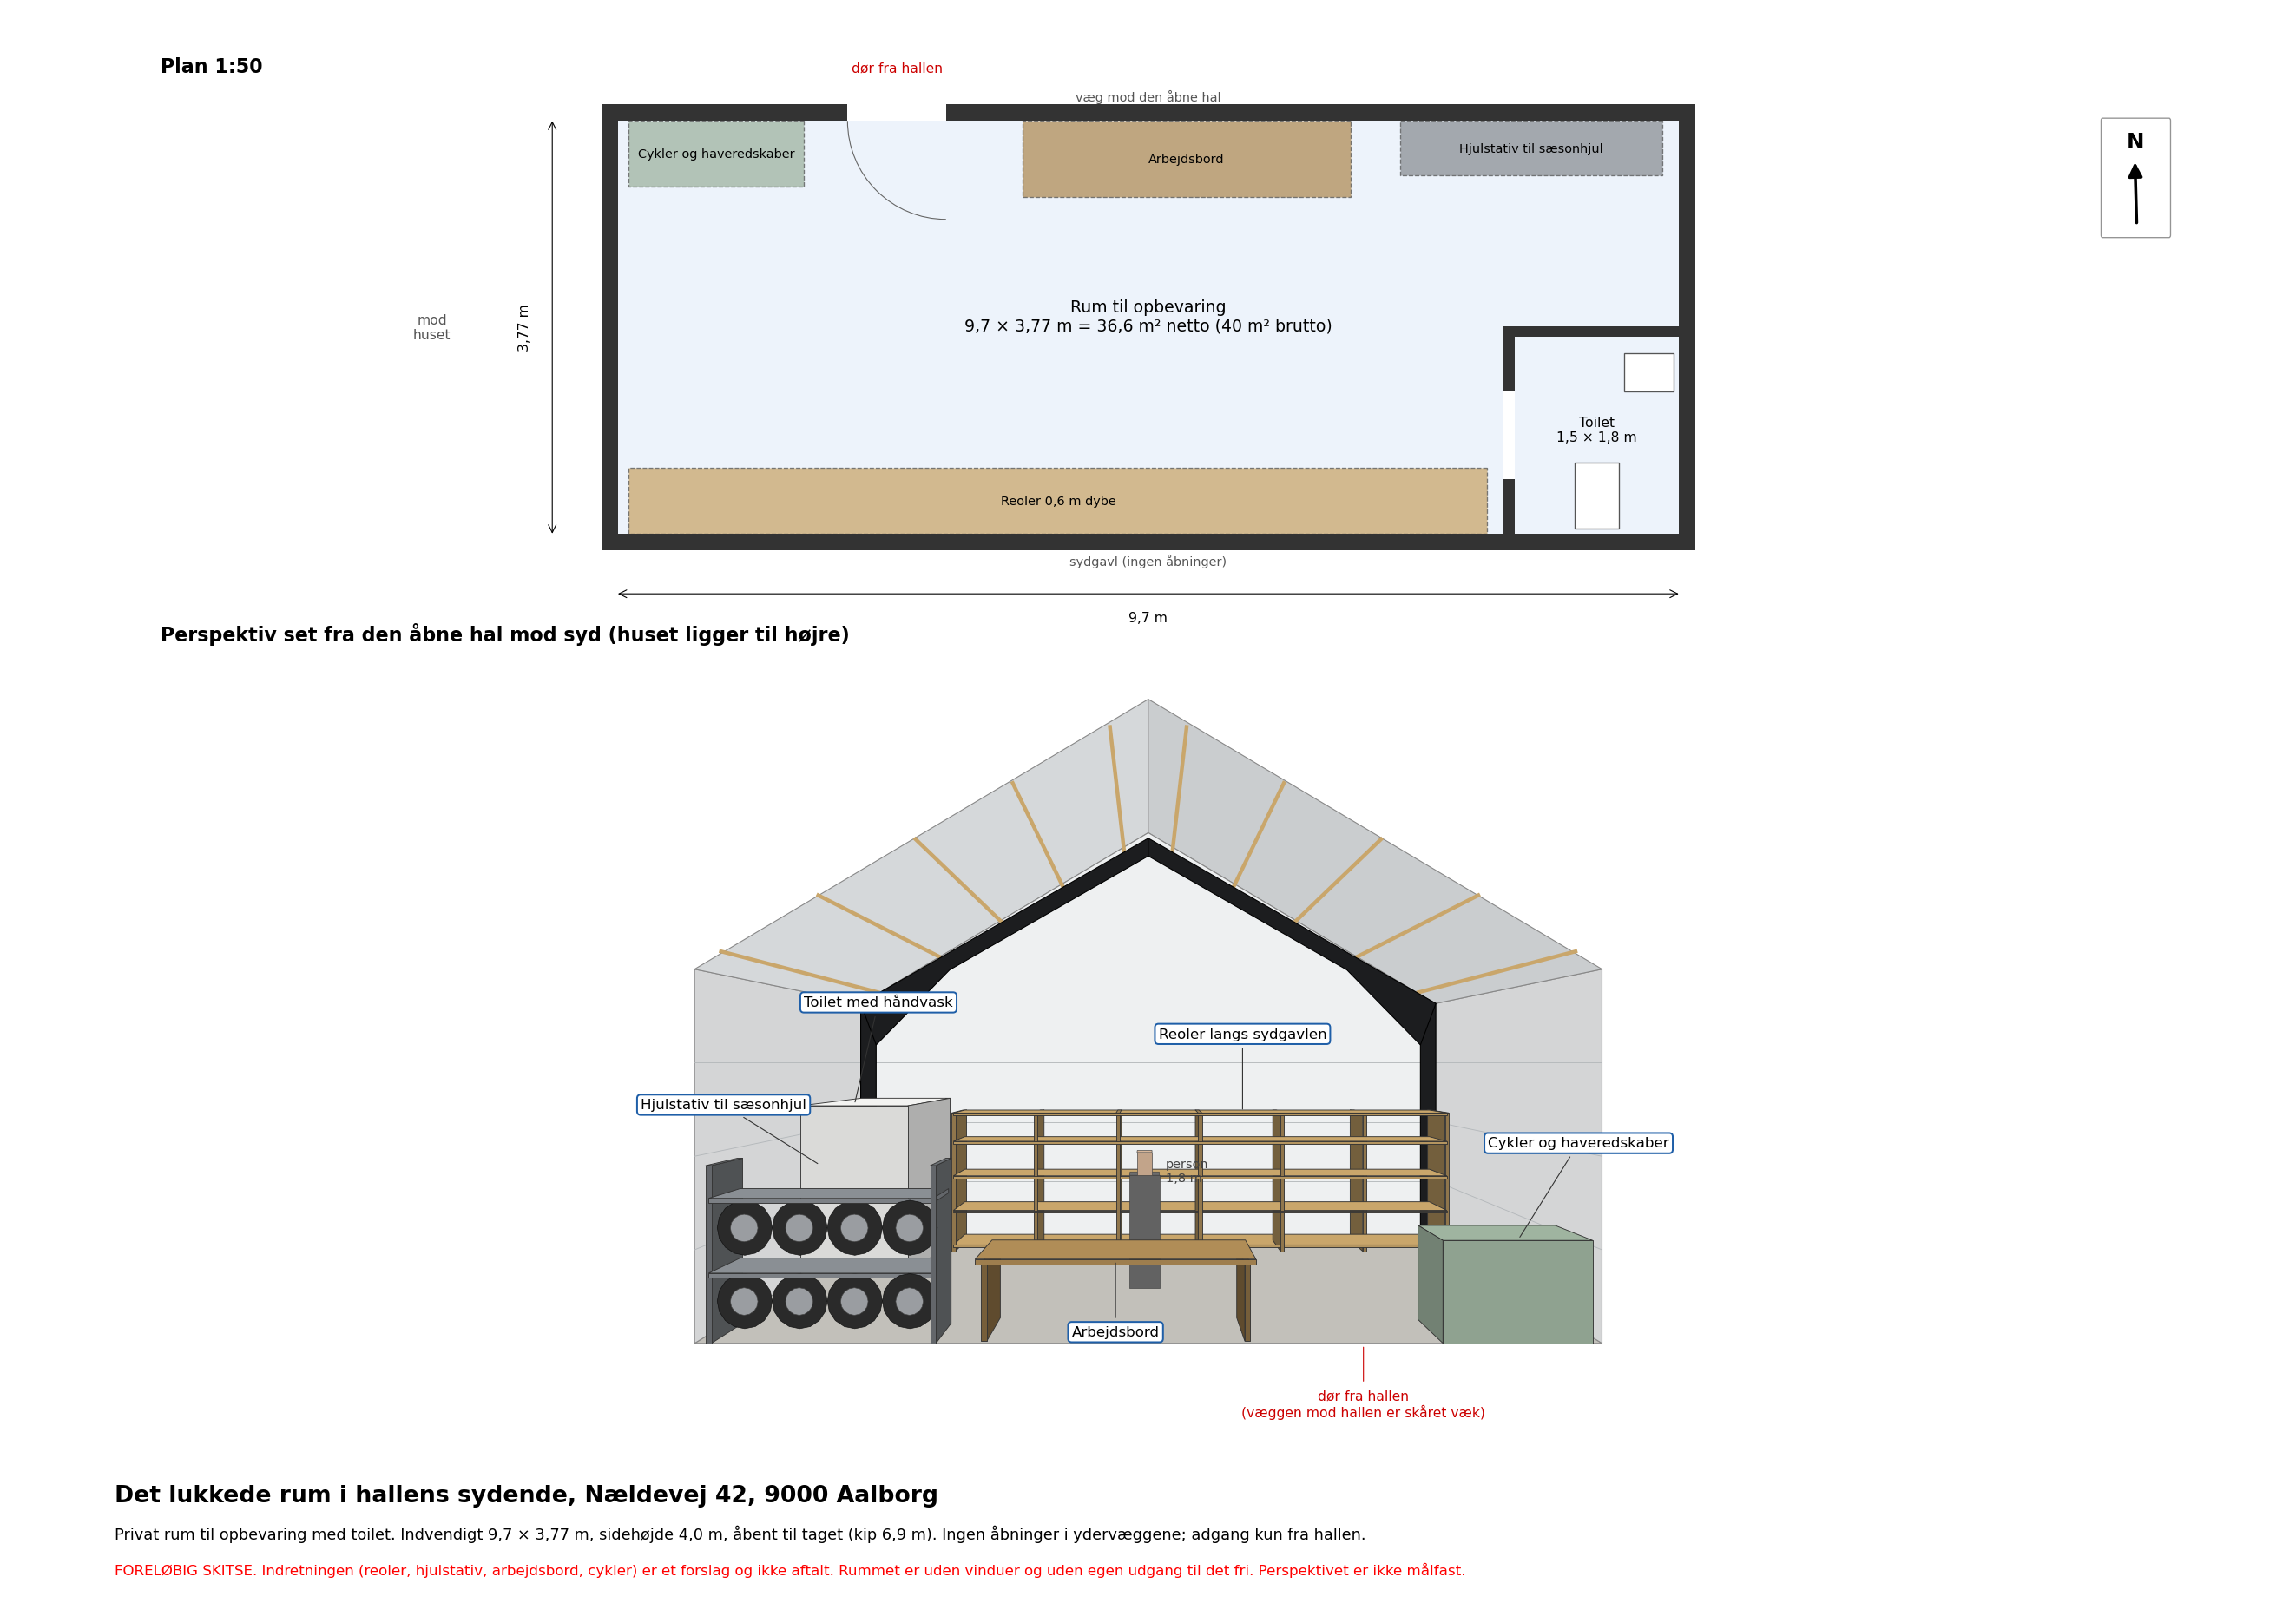

The script that saved this image:
#!/usr/bin/env python3
"""Tegner det lukkede, private rum i hallens sydende: plan i 1:50 og et perspektiv set fra hallen.

Kør:  python3 tegninger/hal_rum.py
Giver: tegninger/hal_rum.pdf / .png   (A3 liggende)

Rumkoordinater i meter: X langs rummet fra østvæggen (0) til vestvæggen mod huset, Y fra væggen mod hallen (0)
ind mod sydgavlen, Z op. Indretningen er et forslag; ret listen INVENTAR.
"""
import json
import math
from pathlib import Path

import matplotlib
matplotlib.use("Agg")
import matplotlib.pyplot as plt
import numpy as np
from matplotlib.patches import Arc, Polygon, Rectangle
from nordpil import nordpil

BYGNINGSDREJNING = 1.6   # planen følger bygningerne, som ligger ca. 1,6 grader drejet fra stik nord

HER = Path(__file__).parent
h = json.loads((HER / "situationsplan.json").read_text(encoding="utf-8"))["hal"]

B, RUM = h["bredde"], h["rum_laengde"]
YV, SV = 0.15, 0.15
LX, LY = B - 2 * YV, RUM - YV - SV / 2          # indvendige mål
SIDE, HAELD = 4.0, 30.0
KIP = SIDE + B / 2 * math.tan(math.radians(HAELD))
DOER = (6.70, 0.9)                               # dør fra hallen: start-X og bredde
TOILET = (0.0, LY - 1.8, 1.5, 1.8)               # x, y, bredde, dybde
# (navn, x, y, bredde, dybde, højde, farve)
INVENTAR = [
    ("Reoler 0,6 m dybe", 1.75, LY - 0.6, LX - 1.85, 0.6, 2.2, "#c9a66b"),
    ("Hjulstativ til\nsæsonhjul", 0.15, 0.0, 2.4, 0.5, 1.9, "#8a8f94"),
    ("Arbejdsbord", 3.0, 0.0, 3.0, 0.7, 0.9, "#b08d57"),
    ("Cykler og\nhaveredskaber", 8.0, 0.0, 1.6, 0.6, 1.1, "#9fb4a0"),
]

fig = plt.figure(figsize=(420 / 25.4, 297 / 25.4))

# ---------------- Plan 1:50 ----------------
MAAL = 50
felt = (30, 183, 360, 108)  # mm: venstre, bund, bredde, højde
ax = fig.add_axes([felt[0] / 420, felt[1] / 297, felt[2] / 420, felt[3] / 297])
bm, hm = felt[2] * MAAL / 1000, felt[3] * MAAL / 1000
ax.set_xlim(LX / 2 - bm / 2, LX / 2 + bm / 2)
ax.set_ylim(LY / 2 - hm / 2, LY / 2 + hm / 2)
ax.invert_xaxis()            # som på halplanen: nord op, vest (mod huset) til venstre
ax.invert_yaxis()
ax.set_aspect("equal")
ax.axis("off")


def dk(tal, dec=1):
    return f"{tal:.{dec}f}".replace(".", ",")


VAEG = "#333333"
ax.add_patch(Rectangle((0, 0), LX, LY, fc="#edf3fb", ec="none", zorder=0))
for x, y, w, hh in ((-YV, -SV, LX + 2 * YV, SV), (-YV, LY, LX + 2 * YV, YV), (-YV, -SV, YV, LY + SV + YV), (LX, -SV, YV, LY + SV + YV)):
    ax.add_patch(Rectangle((x, y), w, hh, fc=VAEG, ec="none", zorder=3))
ax.add_patch(Rectangle((DOER[0], -SV), DOER[1], SV, fc="white", ec="none", zorder=4))
ax.add_patch(Arc((DOER[0], 0), 2 * DOER[1], 2 * DOER[1], theta1=0, theta2=90, color="#666666", lw=0.5, zorder=5))
ax.text(DOER[0] + DOER[1] / 2, -0.45, "dør fra hallen", fontsize=7, ha="center", color="#cc0000")
# toilet
tx, ty, tw, td = TOILET
ax.add_patch(Rectangle((tx + tw, ty), 0.1, td, fc=VAEG, ec="none", zorder=3))
ax.add_patch(Rectangle((tx, ty - 0.1), tw + 0.1, 0.1, fc=VAEG, ec="none", zorder=3))
ax.add_patch(Rectangle((tx + tw, ty + 0.5), 0.1, 0.8, fc="white", ec="none", zorder=4))
ax.add_patch(Rectangle((tx + 0.55, ty + td - 0.65), 0.4, 0.6, fc="white", ec="#555555", lw=0.6, zorder=5))       # wc
ax.add_patch(Rectangle((tx + 0.05, ty + 0.15), 0.45, 0.35, fc="white", ec="#555555", lw=0.6, zorder=5))          # håndvask
ax.text(tx + tw / 2, ty + 0.85, f"Toilet\n{dk(tw)} × {dk(td)} m", fontsize=7, ha="center", va="center", zorder=6)
for navn, x, y, w, d, _, farve in INVENTAR:
    ax.add_patch(Rectangle((x, y), w, d, fc=farve, ec="#555555", lw=0.6, ls="--", alpha=0.75, zorder=2))
    ax.text(x + w / 2, y + d / 2, navn.replace("\n", " "), fontsize=6.5, ha="center", va="center", zorder=6)
ax.text(LX / 2, LY / 2 - 0.1, f"Rum til opbevaring\n{dk(LX)} × {dk(LY, 2)} m = {dk(LX * LY)} m² netto ({B * RUM:.0f} m² brutto)", fontsize=8.5, ha="center", va="center", zorder=6)


def maal(p, q, tekst, off=(0, 0), rot=0):
    ax.annotate("", xy=q, xytext=p, arrowprops=dict(arrowstyle="<->", lw=0.5, shrinkA=0, shrinkB=0), zorder=6)
    ax.text((p[0] + q[0]) / 2 + off[0], (p[1] + q[1]) / 2 + off[1], tekst, fontsize=7, ha="center", va="center", rotation=rot)


maal((0, LY + 0.55), (LX, LY + 0.55), f"{dk(LX)} m", (0, 0.22))
maal((LX + 0.6, 0), (LX + 0.6, LY), f"{dk(LY, 2)} m", (0.25, 0), 90)
ax.text(LX / 2, LY + 0.25, "sydgavl (ingen åbninger)", fontsize=6.5, ha="center", va="center", color="#555555")
ax.text(LX / 2, -0.22, "væg mod den åbne hal", fontsize=6.5, ha="center", va="center", color="#555555")
nordpil(fig, 0.93, 0.89, vinkel=BYGNINGSDREJNING)
ax.text(LX + 1.7, LY / 2, "mod\nhuset", fontsize=7, ha="center", va="center", color="#555555")
fig.text(0.07, 0.955, "Plan 1:50", fontsize=10, weight="bold")

# ---------------- Perspektiv set fra hallen ----------------
KAM = np.array([LX / 2, -6.5, 3.0])
flader = []


def proj(p):
    p = np.asarray(p, float)
    d = p[..., 1] - KAM[1]
    # X vokser mod vest, så huset ligger til højre, som man ser det, når man står i hallen og ser mod syd
    return np.stack([(p[..., 0] - KAM[0]) / d, (p[..., 2] - KAM[2]) / d], axis=-1)


def nuance(farve, f):
    r, g, b = (int(farve[i:i + 2], 16) for i in (1, 3, 5))
    return "#%02x%02x%02x" % tuple(max(0, min(255, int(v * f))) for v in (r, g, b))


def flade(pts, farve, kant="#333333", lw=0.4, normal=None):
    p = np.array(pts, float)
    c = p.mean(axis=0)
    if normal is None or np.dot(normal, KAM - c) > 0:
        flader.append((float(np.linalg.norm(c - KAM)), p, farve, kant, lw))


def kasse(x0, y0, z0, x1, y1, z1, farve, kant="#333333", lw=0.4):
    for pts, n, f in (
        ([(x0, y0, z0), (x1, y0, z0), (x1, y0, z1), (x0, y0, z1)], (0, -1, 0), 0.9),
        ([(x0, y0, z0), (x0, y1, z0), (x0, y1, z1), (x0, y0, z1)], (-1, 0, 0), 0.72),
        ([(x1, y0, z0), (x1, y1, z0), (x1, y1, z1), (x1, y0, z1)], (1, 0, 0), 0.72),
        ([(x0, y0, z1), (x1, y0, z1), (x1, y1, z1), (x0, y1, z1)], (0, 0, 1), 1.0),
    ):
        flade(pts, nuance(farve, f), kant, lw, n)


ax2 = fig.add_axes([0.03, 0.10, 0.94, 0.50])
ax2.set_aspect("equal")
ax2.axis("off")
PANEL, LOFT, GULV = "#e4e6e7", "#d5d8da", "#c2c0ba"
bag = [
    ([(0, 0, 0), (LX, 0, 0), (LX, LY, 0), (0, LY, 0)], GULV),
    ([(0, 0, 0), (0, LY, 0), (0, LY, SIDE), (0, 0, SIDE)], nuance(PANEL, 0.93)),
    ([(LX, 0, 0), (LX, LY, 0), (LX, LY, SIDE), (LX, 0, SIDE)], nuance(PANEL, 0.93)),
    ([(0, 0, SIDE), (LX / 2, 0, KIP), (LX / 2, LY, KIP), (0, LY, SIDE)], LOFT),
    ([(LX, 0, SIDE), (LX / 2, 0, KIP), (LX / 2, LY, KIP), (LX, LY, SIDE)], nuance(LOFT, 0.95)),
    ([(0, LY, 0), (LX, LY, 0), (LX, LY, SIDE), (LX / 2, LY, KIP), (0, LY, SIDE)], "#eef0f1"),
]
for pts, farve in bag:
    ax2.add_patch(Polygon(proj(pts), closed=True, fc=farve, ec="#888888", lw=0.5, zorder=1))
for z in (1.0, 2.0, 3.0):                                  # panelsamlinger, 1 m paneler
    for l in ([(0, 0, z), (0, LY, z)], [(LX, 0, z), (LX, LY, z)], [(0, LY, z), (LX, LY, z)]):
        q = proj(l)
        ax2.plot(q[:, 0], q[:, 1], color="#b4b8bb", lw=0.4, zorder=1.5)
for s in (0.5, 1.7, 2.9, 4.1, 5.3):                        # åse under taget
    dx, dz = s * math.cos(math.radians(HAELD)), s * math.sin(math.radians(HAELD))
    for x in (dx - YV, LX + YV - dx):
        q = proj([(x, 0, SIDE + dz - 0.06), (x, LY, SIDE + dz - 0.06)])
        ax2.plot(q[:, 0], q[:, 1], color="#c9a66b", lw=2.0, zorder=1.5)
# gavlrammen i stål
t30 = math.tan(math.radians(HAELD))
for sx in (lambda x: x, lambda x: LX - x):
    flade([(sx(0.0), LY - 0.02, 0), (sx(0.26), LY - 0.02, 0), (sx(0.26), LY - 0.02, SIDE - 0.2), (sx(0.0), LY - 0.02, SIDE)], "#1c1d1f", "#000000", 0.5)
    flade([(sx(0.0), LY - 0.02, SIDE), (sx(LX / 2), LY - 0.02, KIP - 0.1), (sx(LX / 2), LY - 0.02, KIP - 0.4), (sx(1.5), LY - 0.02, SIDE + 1.5 * t30 - 0.3), (sx(0.26), LY - 0.02, SIDE - 0.7)],
          "#1c1d1f", "#000000", 0.5)
# toiletrum (lette vægge til 2,4 m) med dør
kasse(tx, ty, 0, tx + tw, LY, 2.4, "#f3f3f1")
flade([(tx + tw + 0.01, ty + 0.5, 0), (tx + tw + 0.01, ty + 1.3, 0), (tx + tw + 0.01, ty + 1.3, 2.05), (tx + tw + 0.01, ty + 0.5, 2.05)], "#8c9399", "#333333", 0.5)
for navn, x, y, w, d, hh, farve in INVENTAR:
    if navn.startswith("Reoler"):                          # reoler vises med hylder
        for z in (0.1, 0.65, 1.2, 1.75, 2.2):
            kasse(x, y, z - 0.04, x + w, y + d, z, farve)
        for xx in np.arange(x, x + w + 0.01, (w) / 6):
            kasse(xx - 0.03, y, 0, xx + 0.03, y + d, hh, nuance(farve, 0.8))
    elif navn.startswith("Hjulstativ"):
        for z in (0.75, 1.55):
            kasse(x, y, z - 0.05, x + w, y + d, z, farve)
            for i in range(4):                             # fire hjul pr. hylde
                cx_ = x + 0.3 + i * 0.6
                vink = [2 * math.pi * k / 16 for k in range(16)]
                flade([(cx_ + 0.3 * math.cos(a), y + d / 2 - 0.12, z - 0.72 + 0.37 + 0.3 * math.sin(a)) for a in vink], "#2a2a2a", "#111111", 0.3)
                flade([(cx_ + 0.15 * math.cos(a), y + d / 2 - 0.13, z - 0.72 + 0.37 + 0.15 * math.sin(a)) for a in vink], "#9a9da1", "#444444", 0.3)
        for xx in (x, x + w):
            kasse(xx - 0.03, y, 0, xx + 0.03, y + d, hh, nuance(farve, 0.8))
    elif navn.startswith("Arbejdsbord"):
        kasse(x, y, hh - 0.06, x + w, y + d, hh, farve)
        for xx in (x + 0.05, x + w - 0.11):
            kasse(xx, y + 0.05, 0, xx + 0.06, y + d - 0.05, hh - 0.06, nuance(farve, 0.75))
    else:
        kasse(x, y, 0, x + w, y + d, hh, farve)
# person som målestok
kasse(4.6, 1.6, 0, 5.0, 1.85, 1.5, "#6d6d6d", "#444444", 0.3)
kasse(4.7, 1.63, 1.5, 4.9, 1.82, 1.8, "#d8b79a", "#444444", 0.3)
for _, p, farve, kant, lw in sorted(flader, key=lambda f: -f[0]):
    ax2.add_patch(Polygon(proj(p), closed=True, fc=farve, ec=kant, lw=lw, joinstyle="round", zorder=2))


def skilt(tekst, p, dx, dy):
    q = proj(p)
    ax2.annotate(tekst, xy=q, xytext=(q[0] + dx, q[1] + dy), fontsize=7.5, ha="center", va="center", zorder=5,
                 arrowprops=dict(arrowstyle="-", lw=0.5, color="#333333"), bbox=dict(boxstyle="round,pad=0.25", fc="white", ec="#1f5fa8", lw=0.9))


skilt("Toilet med håndvask", (tx + tw / 2, ty, 2.4), 0.04, 0.17)
skilt("Reoler langs sydgavlen", (LX / 2 + 1.5, LY - 0.6, 2.2), 0.0, 0.13)
skilt("Hjulstativ til sæsonhjul", (1.35, 0.0, 1.9), -0.16, 0.10)
skilt("Arbejdsbord", (4.5, 0.0, 0.9), 0.0, -0.12)
skilt("Cykler og haveredskaber", (8.8, 0.0, 1.1), 0.10, 0.16)
q = proj((DOER[0] + DOER[1] / 2, 0, 0))
ax2.annotate("dør fra hallen\n(væggen mod hallen er skåret væk)", xy=q, xytext=(q[0], q[1] - 0.10), fontsize=7, ha="center", va="center", color="#cc0000",
             arrowprops=dict(arrowstyle="-", lw=0.5, color="#cc0000"))
q = proj((4.8, 1.6, 1.8))
ax2.text(q[0] + 0.035, q[1] - 0.03, "person\n1,8 m", fontsize=6.5, ha="left", va="center", color="#444444")
ax2.autoscale_view()
x0, x1 = ax2.get_xlim()
y0, y1 = ax2.get_ylim()
ax2.set_xlim(x0 - 0.03, x1 + 0.03)
ax2.set_ylim(y0 - 0.14, y1 + 0.03)
fig.text(0.07, 0.605, "Perspektiv set fra den åbne hal mod syd (huset ligger til højre)", fontsize=10, weight="bold")

fig.text(0.05, 0.075, "Det lukkede rum i hallens sydende, Nældevej 42, 9000 Aalborg", fontsize=12, weight="bold")
fig.text(0.05, 0.052, f"Privat rum til opbevaring med toilet. Indvendigt {dk(LX)} × {dk(LY, 2)} m, sidehøjde {dk(SIDE)} m, åbent til taget (kip {dk(KIP)} m). Ingen åbninger i ydervæggene; adgang kun fra hallen.", fontsize=8)
fig.text(0.05, 0.030, "FORELØBIG SKITSE. Indretningen (reoler, hjulstativ, arbejdsbord, cykler) er et forslag og ikke aftalt. Rummet er uden vinduer og uden egen udgang til det fri. Perspektivet er ikke målfast.", fontsize=7.5, color="red")
fig.savefig(HER / "hal_rum.pdf")
fig.savefig(HER / "hal_rum.png", dpi=160)
print(f"hal_rum.pdf/.png skrevet: {LX:.1f} x {LY:.2f} m = {LX * LY:.1f} m² netto")
